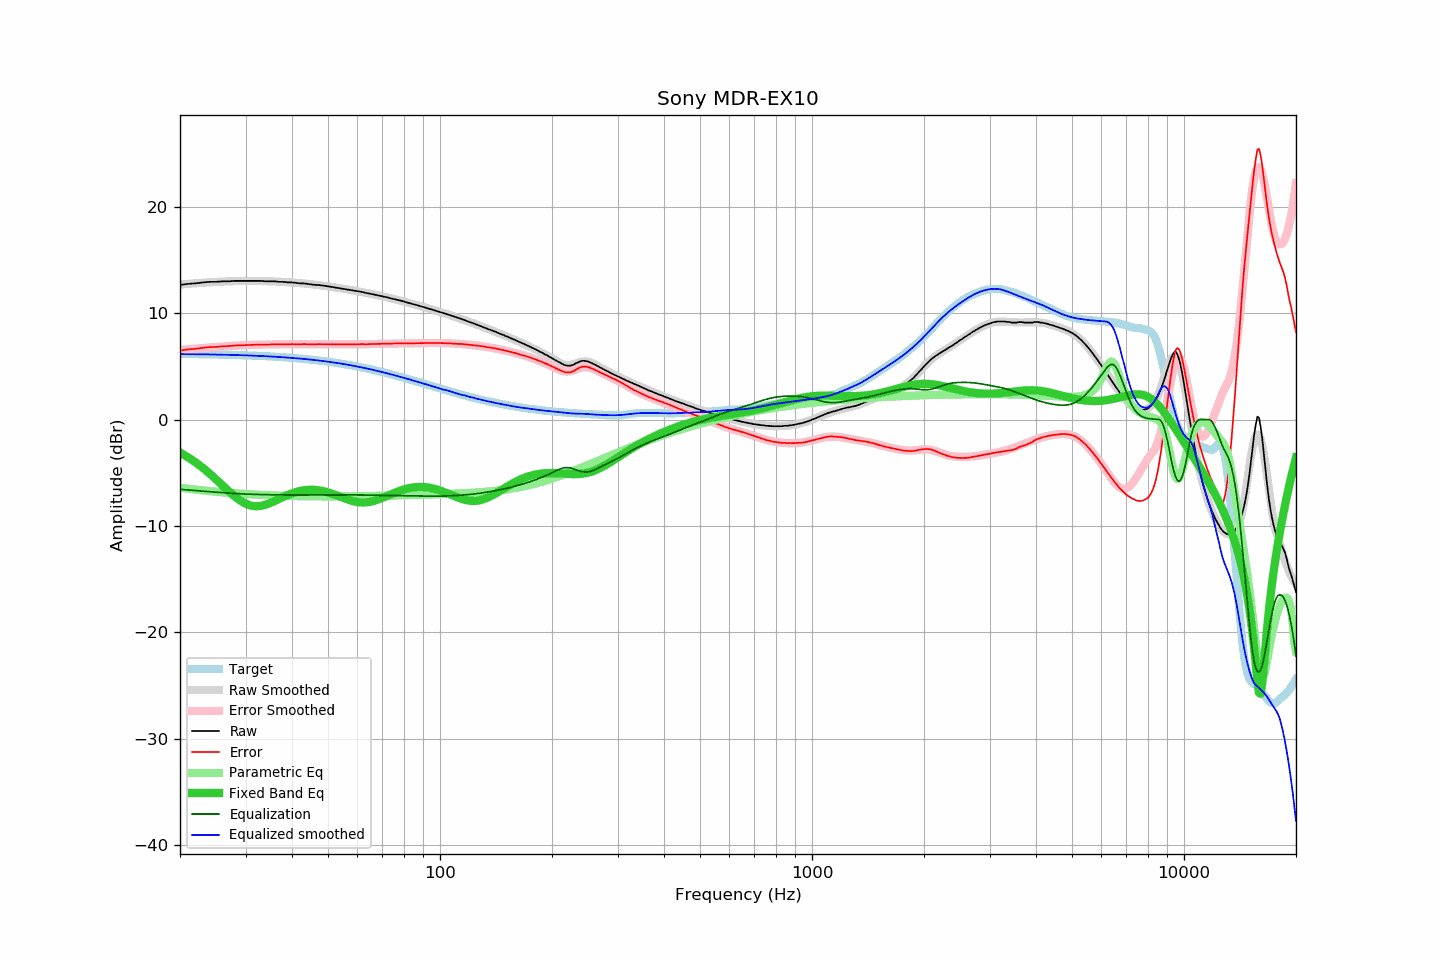

The file beside this chart, header and first rows:
frequency, raw, error, smoothed, error_smoothed, equalization, parametric_eq, equalized_raw, equalized_smoothed, target
20, 12.66, 6.49, 12.70, 6.55, -6.55, -3.10, 6.11, 6.15, 6.17
21, 12.76, 6.59, 12.76, 6.61, -6.61, -3.53, 6.14, 6.15, 6.16
22, 12.81, 6.65, 12.81, 6.67, -6.67, -4.01, 6.13, 6.14, 6.15
23, 12.89, 6.74, 12.86, 6.73, -6.73, -4.52, 6.16, 6.13, 6.14
24, 12.95, 6.82, 12.90, 6.78, -6.78, -5.06, 6.17, 6.12, 6.13
25, 12.95, 6.83, 12.94, 6.82, -6.82, -5.62, 6.12, 6.11, 6.12
26, 13.00, 6.89, 12.97, 6.87, -6.87, -6.18, 6.13, 6.10, 6.10
27, 13.00, 6.91, 13.00, 6.91, -6.91, -6.71, 6.09, 6.09, 6.09
28, 13.04, 6.96, 13.02, 6.94, -6.94, -7.20, 6.09, 6.08, 6.07
29, 13.04, 6.98, 13.03, 6.97, -6.97, -7.60, 6.06, 6.06, 6.06
30, 13.04, 7.00, 13.04, 7.00, -7.00, -7.90, 6.04, 6.04, 6.04
31, 13.04, 7.01, 13.04, 7.02, -7.02, -8.08, 6.02, 6.02, 6.02
32, 13.04, 7.03, 13.04, 7.04, -7.04, -8.15, 6.00, 6.00, 6.00
33, 13.04, 7.05, 13.03, 7.05, -7.05, -8.11, 5.99, 5.98, 5.98
34, 13.00, 7.04, 13.01, 7.06, -7.06, -8.00, 5.94, 5.96, 5.96
35, 13.00, 7.06, 13.00, 7.06, -7.06, -7.83, 5.93, 5.94, 5.94
36, 13.00, 7.08, 12.98, 7.07, -7.07, -7.64, 5.92, 5.91, 5.91
37, 12.95, 7.06, 12.96, 7.08, -7.08, -7.44, 5.87, 5.88, 5.89
38, 12.95, 7.09, 12.94, 7.08, -7.08, -7.25, 5.87, 5.86, 5.86
39, 12.90, 7.07, 12.91, 7.08, -7.08, -7.08, 5.81, 5.83, 5.83
40, 12.90, 7.09, 12.88, 7.08, -7.08, -6.93, 5.81, 5.80, 5.80
41, 12.86, 7.09, 12.85, 7.08, -7.08, -6.81, 5.77, 5.77, 5.77
42, 12.81, 7.07, 12.82, 7.09, -7.09, -6.71, 5.72, 5.74, 5.74
43, 12.81, 7.10, 12.79, 7.09, -7.09, -6.65, 5.72, 5.70, 5.71
44, 12.76, 7.08, 12.76, 7.09, -7.09, -6.61, 5.67, 5.67, 5.67
45, 12.72, 7.08, 12.72, 7.09, -7.09, -6.59, 5.63, 5.64, 5.64
46, 12.67, 7.07, 12.68, 7.09, -7.09, -6.60, 5.58, 5.60, 5.60
47, 12.66, 7.09, 12.65, 7.08, -7.08, -6.64, 5.57, 5.56, 5.56
48, 12.62, 7.09, 12.61, 7.08, -7.08, -6.69, 5.53, 5.52, 5.52
49, 12.58, 7.09, 12.56, 7.08, -7.08, -6.76, 5.49, 5.48, 5.49
50, 12.53, 7.08, 12.52, 7.08, -7.08, -6.84, 5.45, 5.44, 5.44
51, 12.48, 7.07, 12.48, 7.08, -7.08, -6.94, 5.40, 5.40, 5.40
52, 12.44, 7.08, 12.43, 7.08, -7.08, -7.04, 5.36, 5.36, 5.36
53, 12.39, 7.07, 12.39, 7.08, -7.08, -7.15, 5.31, 5.31, 5.32
54, 12.34, 7.06, 12.35, 7.08, -7.08, -7.26, 5.26, 5.27, 5.27
55, 12.30, 7.07, 12.30, 7.08, -7.08, -7.37, 5.22, 5.22, 5.23
56, 12.25, 7.07, 12.25, 7.08, -7.08, -7.47, 5.17, 5.18, 5.18
57, 12.21, 7.07, 12.21, 7.08, -7.08, -7.56, 5.13, 5.13, 5.13
58, 12.17, 7.08, 12.16, 7.08, -7.08, -7.64, 5.09, 5.08, 5.08
59, 12.12, 7.08, 12.11, 7.08, -7.08, -7.70, 5.04, 5.03, 5.04
60, 12.07, 7.08, 12.07, 7.08, -7.08, -7.75, 4.98, 4.98, 4.99
61, 12.03, 7.09, 12.02, 7.08, -7.08, -7.78, 4.94, 4.93, 4.94
62, 11.99, 7.10, 11.97, 7.09, -7.09, -7.79, 4.90, 4.88, 4.89
63, 11.92, 7.08, 11.93, 7.09, -7.09, -7.79, 4.82, 4.83, 4.84
64, 11.88, 7.09, 11.88, 7.10, -7.10, -7.76, 4.78, 4.78, 4.78
65, 11.83, 7.09, 11.83, 7.10, -7.10, -7.72, 4.72, 4.73, 4.73
66, 11.78, 7.10, 11.78, 7.11, -7.11, -7.67, 4.67, 4.68, 4.68
67, 11.74, 7.11, 11.73, 7.11, -7.11, -7.60, 4.63, 4.62, 4.63
68, 11.69, 7.11, 11.69, 7.11, -7.11, -7.53, 4.57, 4.57, 4.57
69, 11.64, 7.12, 11.64, 7.12, -7.12, -7.45, 4.52, 4.52, 4.52
70, 11.60, 7.13, 11.59, 7.12, -7.12, -7.36, 4.47, 4.46, 4.47
71, 11.55, 7.13, 11.54, 7.13, -7.13, -7.27, 4.42, 4.41, 4.41
72, 11.50, 7.14, 11.49, 7.13, -7.13, -7.18, 4.36, 4.36, 4.36
73, 11.44, 7.13, 11.44, 7.14, -7.14, -7.09, 4.30, 4.30, 4.30
74, 11.39, 7.14, 11.39, 7.14, -7.14, -7.00, 4.24, 4.25, 4.25
75, 11.34, 7.14, 11.34, 7.15, -7.15, -6.91, 4.19, 4.19, 4.19
76, 11.29, 7.15, 11.29, 7.15, -7.15, -6.83, 4.13, 4.14, 4.14
77, 11.24, 7.15, 11.24, 7.16, -7.16, -6.75, 4.08, 4.08, 4.09
78, 11.20, 7.16, 11.19, 7.16, -7.16, -6.68, 4.03, 4.03, 4.03
79, 11.15, 7.17, 11.14, 7.16, -7.16, -6.62, 3.98, 3.98, 3.98
... 553 more rows
